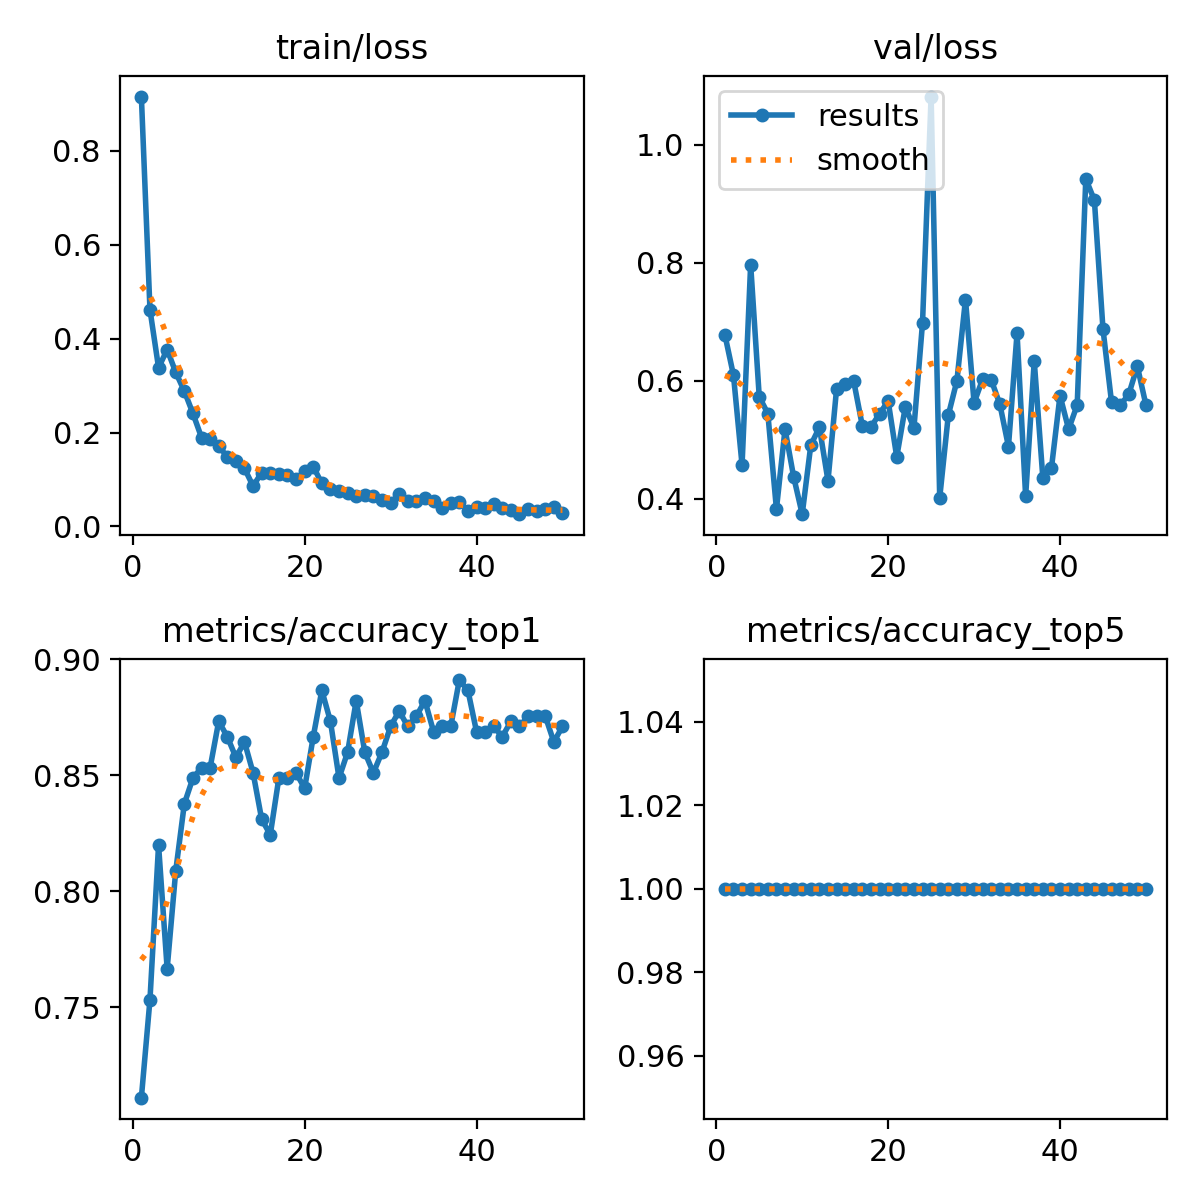

The file beside this chart, header and first rows:
epoch, time, train/loss, metrics/accuracy_top1, metrics/accuracy_top5, val/loss, lr/pg0, lr/pg1, lr/pg2
1, 163.2, 0.9154, 0.7111, 1, 0.6779, 0.0004716, 0.0004716, 0.0004716
2, 315.8, 0.4617, 0.7533, 1, 0.6092, 0.0009292, 0.0009292, 0.0009292
3, 467.4, 0.338, 0.82, 1, 0.4573, 0.001368, 0.001368, 0.001368
4, 622.2, 0.3767, 0.7667, 1, 0.7968, 0.001344, 0.001344, 0.001344
5, 799.1, 0.3282, 0.8089, 1, 0.5727, 0.001316, 0.001316, 0.001316
6, 951.4, 0.2882, 0.8378, 1, 0.5443, 0.001288, 0.001288, 0.001288
7, 1105, 0.2406, 0.8489, 1, 0.3824, 0.001259, 0.001259, 0.001259
8, 1269, 0.1894, 0.8533, 1, 0.5179, 0.001231, 0.001231, 0.001231
9, 1434, 0.187, 0.8533, 1, 0.4374, 0.001203, 0.001203, 0.001203
10, 1593, 0.1715, 0.8733, 1, 0.3739, 0.001174, 0.001174, 0.001174
11, 1751, 0.148, 0.8667, 1, 0.4909, 0.001146, 0.001146, 0.001146
12, 1916, 0.1396, 0.8578, 1, 0.5211, 0.001118, 0.001118, 0.001118
13, 2082, 0.1235, 0.8644, 1, 0.4304, 0.001089, 0.001089, 0.001089
14, 2245, 0.08594, 0.8511, 1, 0.5864, 0.001061, 0.001061, 0.001061
15, 2403, 0.1148, 0.8311, 1, 0.5948, 0.001033, 0.001033, 0.001033
16, 2560, 0.1141, 0.8244, 1, 0.5987, 0.001005, 0.001005, 0.001005
17, 2715, 0.1122, 0.8489, 1, 0.5231, 0.0009763, 0.0009763, 0.0009763
18, 2872, 0.1098, 0.8489, 1, 0.5216, 0.000948, 0.000948, 0.000948
19, 3031, 0.1003, 0.8511, 1, 0.5439, 0.0009197, 0.0009197, 0.0009197
20, 3188, 0.1185, 0.8444, 1, 0.5656, 0.0008914, 0.0008914, 0.0008914
21, 3344, 0.1275, 0.8667, 1, 0.4708, 0.0008631, 0.0008631, 0.0008631
22, 3499, 0.09157, 0.8867, 1, 0.5559, 0.0008348, 0.0008348, 0.0008348
23, 3655, 0.07892, 0.8733, 1, 0.5198, 0.0008065, 0.0008065, 0.0008065
24, 3815, 0.07449, 0.8489, 1, 0.6978, 0.0007782, 0.0007782, 0.0007782
25, 3973, 0.07206, 0.86, 1, 1.081, 0.0007499, 0.0007499, 0.0007499
26, 4132, 0.06516, 0.8822, 1, 0.4016, 0.0007216, 0.0007216, 0.0007216
27, 4288, 0.06786, 0.86, 1, 0.5415, 0.0006934, 0.0006934, 0.0006934
28, 4446, 0.06586, 0.8511, 1, 0.5997, 0.0006651, 0.0006651, 0.0006651
29, 4598, 0.0553, 0.86, 1, 0.7375, 0.0006368, 0.0006368, 0.0006368
30, 4754, 0.0508, 0.8711, 1, 0.5625, 0.0006085, 0.0006085, 0.0006085
31, 4913, 0.06809, 0.8778, 1, 0.6027, 0.0005802, 0.0005802, 0.0005802
32, 5071, 0.05456, 0.8711, 1, 0.6011, 0.0005519, 0.0005519, 0.0005519
33, 5227, 0.05523, 0.8756, 1, 0.5601, 0.0005236, 0.0005236, 0.0005236
34, 5382, 0.0606, 0.8822, 1, 0.4884, 0.0004953, 0.0004953, 0.0004953
35, 5539, 0.05415, 0.8689, 1, 0.6803, 0.000467, 0.000467, 0.000467
36, 5707, 0.04037, 0.8711, 1, 0.4042, 0.0004387, 0.0004387, 0.0004387
37, 5872, 0.05023, 0.8711, 1, 0.6335, 0.0004104, 0.0004104, 0.0004104
38, 6038, 0.05254, 0.8911, 1, 0.4357, 0.0003821, 0.0003821, 0.0003821
39, 6198, 0.03384, 0.8867, 1, 0.4516, 0.0003538, 0.0003538, 0.0003538
40, 6352, 0.04219, 0.8689, 1, 0.5748, 0.0003255, 0.0003255, 0.0003255
41, 6507, 0.03898, 0.8689, 1, 0.5178, 0.0002972, 0.0002972, 0.0002972
42, 6662, 0.0469, 0.8711, 1, 0.5588, 0.0002689, 0.0002689, 0.0002689
43, 6819, 0.03857, 0.8667, 1, 0.9419, 0.0002406, 0.0002406, 0.0002406
44, 6975, 0.03558, 0.8733, 1, 0.9056, 0.0002123, 0.0002123, 0.0002123
45, 7132, 0.02617, 0.8711, 1, 0.6875, 0.0001841, 0.0001841, 0.0001841
46, 7286, 0.03805, 0.8756, 1, 0.5631, 0.0001558, 0.0001558, 0.0001558
47, 7441, 0.03249, 0.8756, 1, 0.5583, 0.0001275, 0.0001275, 0.0001275
48, 7597, 0.03698, 0.8756, 1, 0.5769, 9.91726e-05, 9.91726e-05, 9.91726e-05
49, 7751, 0.0409, 0.8644, 1, 0.6244, 7.08784e-05, 7.08784e-05, 7.08784e-05
50, 7906, 0.02873, 0.8711, 1, 0.5588, 4.25842e-05, 4.25842e-05, 4.25842e-05
